Run: headless pygame with SDL's dummy video driver; simulated clock (each Clock.tick advances the game by its frame time, no real sleeping); random seed 0; keys injected as events and as key.get_pressed() state; mouse plan: one left click at the window centre at the start of phase 2, then a move to the lower-right quarter at the start of phase 3.
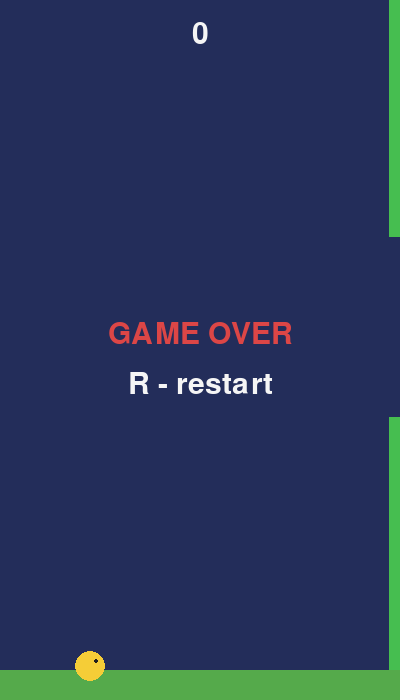
Frame 1 of 4 · flips 1–60 · no input
Frame 2 of 4 · flips 61–180 · clicked the window centre · tapped SPACE, RETURN · held RIGHT (→), D · screen unchanged from frame 1, image omitted
Frame 3 of 4 · flips 181–300 · moved the mouse to the lower-right quarter · held DOWN (↓), S · screen unchanged from frame 2, image omitted
Frame 4 of 4 · flips 301–420 · held LEFT (←), A, UP (↑), W · screen unchanged from frame 3, image omitted

The pygame program that drew these frames:

import random
import sys
import pygame

W, H = 400, 700
FPS = 60

pygame.init()
screen = pygame.display.set_mode((W, H))
pygame.display.set_caption("Flappy Clone")
clock = pygame.time.Clock()
font = pygame.font.Font(None, 45)

bird_x = 90
bird_y = H // 2
bird_v = 0
pipes = []
score = 0
over = False


def new_game():
    global bird_y, bird_v, pipes, score, over
    bird_y = H // 2
    bird_v = 0
    pipes = [[W + 100, random.randint(130, 430), False]]
    score = 0
    over = False


def add_pipe():
    y = random.randint(130, 430)
    pipes.append([W, y, False])


def hit():
    r = pygame.Rect(bird_x - 15, int(bird_y) - 15, 30, 30)
    if bird_y - 15 <= 0 or bird_y + 15 >= H - 30:
        return True
    for x, y, _ in pipes:
        top = pygame.Rect(x, 0, 60, y - 90)
        bot = pygame.Rect(x, y + 90, 60, H - y - 90)
        if r.colliderect(top) or r.colliderect(bot):
            return True
    return False


new_game()
run = True
while run:
    for e in pygame.event.get():
        if e.type == pygame.QUIT:
            run = False
        if e.type == pygame.KEYDOWN:
            if e.key == pygame.K_ESCAPE:
                run = False
            if e.key == pygame.K_SPACE and not over:
                bird_v = -8
            if e.key == pygame.K_r and over:
                new_game()
        if e.type == pygame.MOUSEBUTTONDOWN and e.button == 1 and not over:
            bird_v = -8
        if e.type == pygame.FINGERDOWN and not over:
            bird_v = -8

    if not over:
        bird_v += 0.45
        bird_y += bird_v

        for p in pipes:
            p[0] -= 3
            if not p[2] and p[0] + 60 < bird_x:
                p[2] = True
                score += 1

        if pipes[-1][0] < W - 190:
            add_pipe()
        pipes = [p for p in pipes if p[0] > -60]

        if hit():
            over = True

    screen.fill((35, 45, 90))

    for p in pipes:
        x, y, _ = p
        pygame.draw.rect(screen, (70, 190, 80), (x, 0, 60, y - 90))
        pygame.draw.rect(screen, (70, 190, 80), (x, y + 90, 60, H - y - 90))

    pygame.draw.rect(screen, (85, 170, 75), (0, H - 30, W, 30))
    pygame.draw.circle(screen, (245, 205, 55), (bird_x, int(bird_y)), 15)
    pygame.draw.circle(screen, (30, 30, 30), (bird_x + 6, int(bird_y) - 5), 2)

    text = font.render(str(score), True, (245, 245, 245))
    screen.blit(text, (W // 2 - text.get_width() // 2, 20))

    if over:
        text = font.render("GAME OVER", True, (220, 70, 70))
        screen.blit(text, (W // 2 - text.get_width() // 2, H // 2 - 30))
        text = font.render("R - restart", True, (245, 245, 245))
        screen.blit(text, (W // 2 - text.get_width() // 2, H // 2 + 20))

    pygame.display.flip()
    clock.tick(FPS)

pygame.quit()
sys.exit()
